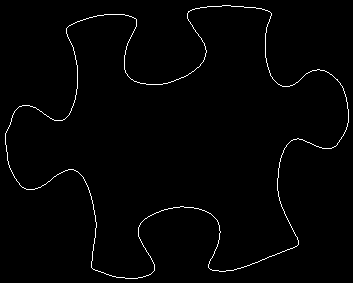

Source data for this figure (header and first rows):
5, 133
5, 134
5, 135
5, 136
5, 137
5, 138
5, 139
5, 140
5, 141
5, 142
5, 143
5, 144
6, 145
6, 146
6, 147
6, 148
6, 149
6, 150
6, 151
7, 152
7, 153
7, 154
7, 155
7, 156
7, 157
7, 158
7, 159
7, 160
8, 161
8, 162
8, 163
8, 164
9, 165
9, 166
9, 167
10, 168
10, 169
11, 170
11, 171
12, 172
12, 173
13, 174
13, 175
14, 176
14, 177
15, 178
16, 179
16, 180
17, 181
18, 182
19, 183
19, 184
20, 185
21, 186
22, 187
23, 187
24, 188
25, 188
26, 189
27, 189
28, 189
... 1,312 more rows
